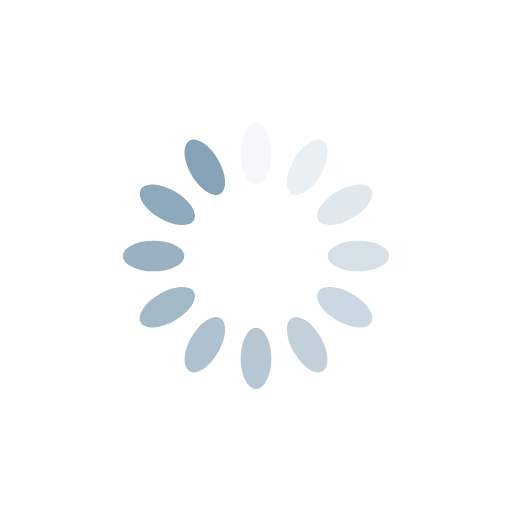
t = 0.00 s
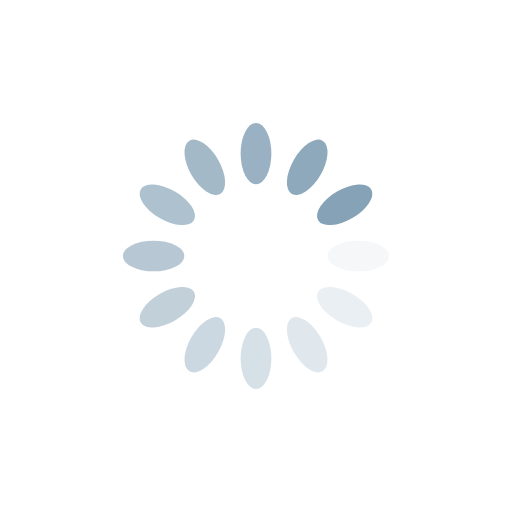
t = 0.25 s
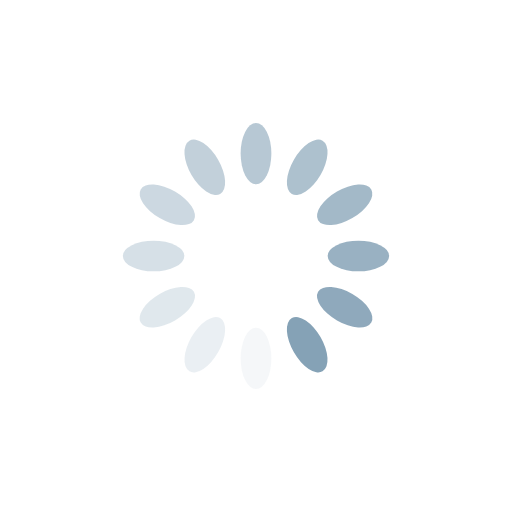
t = 0.50 s
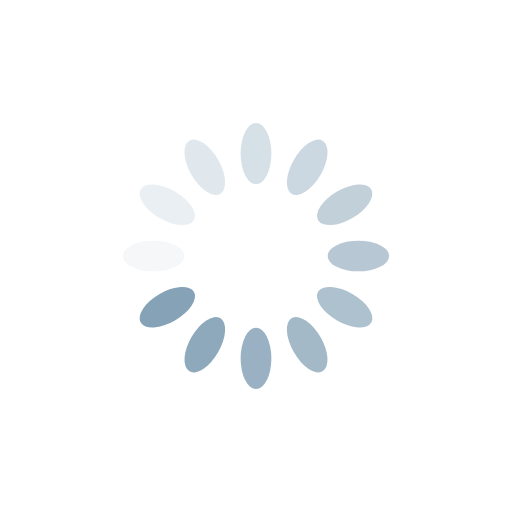
t = 0.75 s

The animated SVG that drew these frames (rendered in a browser with its animation timeline set to each time). Animation: 12 SMIL elements (animate=12); one cycle of 1.00 s, repeats indefinitely.

<svg
  style="shape-rendering: geometricprecision;background: transparent;"
  width="100"
  height="100"
  viewBox='0 0 100 100'
  preserveAspectRatio='xMidYMid'
  xmlns="http://www.w3.org/2000/svg"
>
  <g transform='rotate(0 50 50)'>
    <rect x='47' y='24' rx='3' ry='6' width='6' height='12' fill='#85a2b6'>
      <animate
        attributeName='opacity'
        values='1;0'
        keyTimes='0;1'
        dur='1s'
        begin='-0.9166666666666666s'
        repeatCount='indefinite'
      ></animate>
    </rect>
  </g>
  <g transform='rotate(30 50 50)'>
    <rect x='47' y='24' rx='3' ry='6' width='6' height='12' fill='#85a2b6'>
      <animate
        attributeName='opacity'
        values='1;0'
        keyTimes='0;1'
        dur='1s'
        begin='-0.8333333333333334s'
        repeatCount='indefinite'
      ></animate>
    </rect>
  </g>
  <g transform='rotate(60 50 50)'>
    <rect x='47' y='24' rx='3' ry='6' width='6' height='12' fill='#85a2b6'>
      <animate
        attributeName='opacity'
        values='1;0'
        keyTimes='0;1'
        dur='1s'
        begin='-0.75s'
        repeatCount='indefinite'
      ></animate>
    </rect>
  </g>
  <g transform='rotate(90 50 50)'>
    <rect x='47' y='24' rx='3' ry='6' width='6' height='12' fill='#85a2b6'>
      <animate
        attributeName='opacity'
        values='1;0'
        keyTimes='0;1'
        dur='1s'
        begin='-0.6666666666666666s'
        repeatCount='indefinite'
      ></animate>
    </rect>
  </g>
  <g transform='rotate(120 50 50)'>
    <rect x='47' y='24' rx='3' ry='6' width='6' height='12' fill='#85a2b6'>
      <animate
        attributeName='opacity'
        values='1;0'
        keyTimes='0;1'
        dur='1s'
        begin='-0.5833333333333334s'
        repeatCount='indefinite'
      ></animate>
    </rect>
  </g>
  <g transform='rotate(150 50 50)'>
    <rect x='47' y='24' rx='3' ry='6' width='6' height='12' fill='#85a2b6'>
      <animate
        attributeName='opacity'
        values='1;0'
        keyTimes='0;1'
        dur='1s'
        begin='-0.5s'
        repeatCount='indefinite'
      ></animate>
    </rect>
  </g>
  <g transform='rotate(180 50 50)'>
    <rect x='47' y='24' rx='3' ry='6' width='6' height='12' fill='#85a2b6'>
      <animate
        attributeName='opacity'
        values='1;0'
        keyTimes='0;1'
        dur='1s'
        begin='-0.4166666666666667s'
        repeatCount='indefinite'
      ></animate>
    </rect>
  </g>
  <g transform='rotate(210 50 50)'>
    <rect x='47' y='24' rx='3' ry='6' width='6' height='12' fill='#85a2b6'>
      <animate
        attributeName='opacity'
        values='1;0'
        keyTimes='0;1'
        dur='1s'
        begin='-0.3333333333333333s'
        repeatCount='indefinite'
      ></animate>
    </rect>
  </g>
  <g transform='rotate(240 50 50)'>
    <rect x='47' y='24' rx='3' ry='6' width='6' height='12' fill='#85a2b6'>
      <animate
        attributeName='opacity'
        values='1;0'
        keyTimes='0;1'
        dur='1s'
        begin='-0.25s'
        repeatCount='indefinite'
      ></animate>
    </rect>
  </g>
  <g transform='rotate(270 50 50)'>
    <rect x='47' y='24' rx='3' ry='6' width='6' height='12' fill='#85a2b6'>
      <animate
        attributeName='opacity'
        values='1;0'
        keyTimes='0;1'
        dur='1s'
        begin='-0.16666666666666666s'
        repeatCount='indefinite'
      ></animate>
    </rect>
  </g>
  <g transform='rotate(300 50 50)'>
    <rect x='47' y='24' rx='3' ry='6' width='6' height='12' fill='#85a2b6'>
      <animate
        attributeName='opacity'
        values='1;0'
        keyTimes='0;1'
        dur='1s'
        begin='-0.08333333333333333s'
        repeatCount='indefinite'
      ></animate>
    </rect>
  </g>
  <g transform='rotate(330 50 50)'>
    <rect x='47' y='24' rx='3' ry='6' width='6' height='12' fill='#85a2b6'>
      <animate
        attributeName='opacity'
        values='1;0'
        keyTimes='0;1'
        dur='1s'
        begin='0s'
        repeatCount='indefinite'
      ></animate>
    </rect>
  </g>
</svg>
